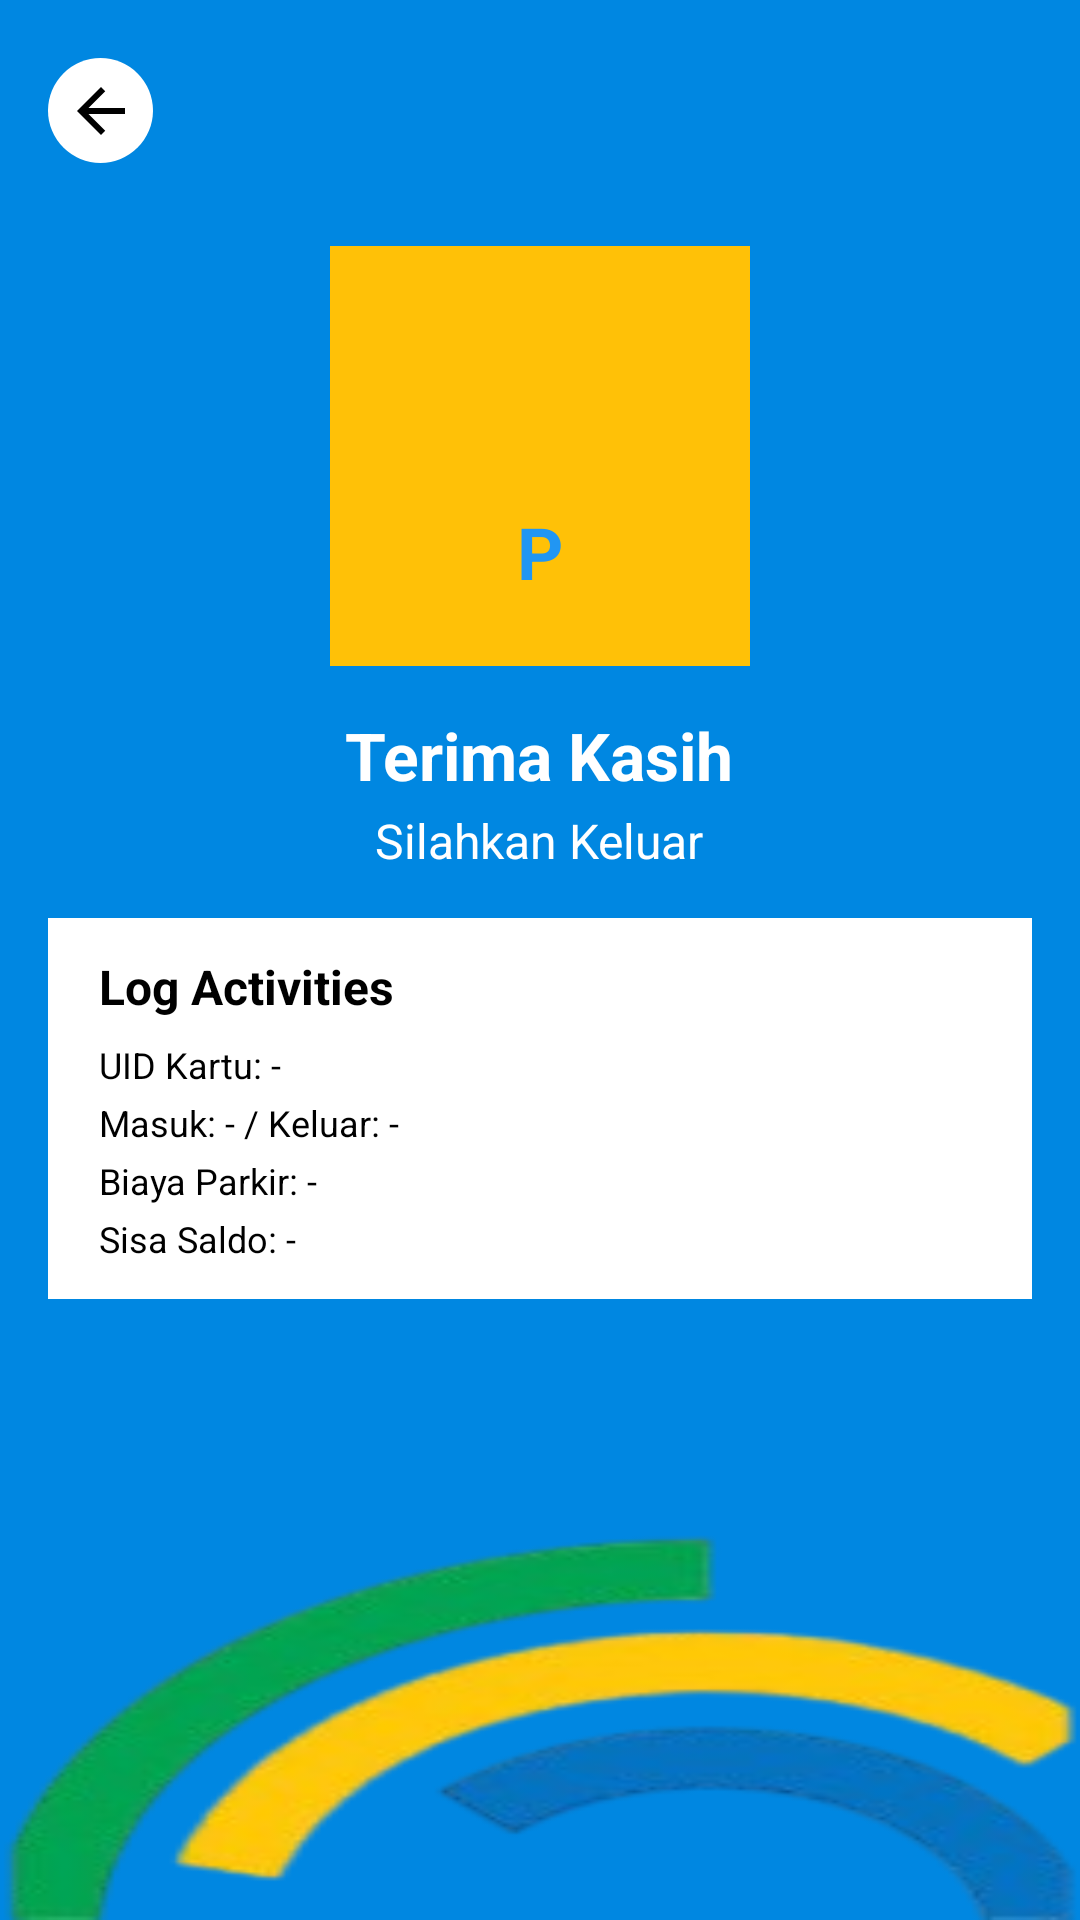

Here is an Android app screen rendered from its layout file. Give the layout XML and the strings, colors and styles it references.
<!-- AndroidManifest.xml: application theme AppTheme -->
<!-- res/layout/activity_parking_checkout_success.xml -->
<?xml version="1.0" encoding="utf-8"?>
<RelativeLayout xmlns:android="http://schemas.android.com/apk/res/android"
    xmlns:tools="http://schemas.android.com/tools"
    android:layout_width="match_parent"
    android:layout_height="match_parent"
    android:background="@color/colorPrimary"
    tools:context=".ui.screens.ParkingCheckoutSuccessActivity">

    
    <ImageView
        android:layout_width="match_parent"
        android:layout_height="150dp"
        android:layout_alignParentTop="true"
        android:src="@drawable/awan"
        android:scaleType="centerCrop"
        android:contentDescription="@string/background_awan" />

    
    <ImageView
        android:layout_width="match_parent"
        android:layout_height="200dp"
        android:layout_alignParentBottom="true"
        android:src="@drawable/ombak"
        android:scaleType="fitXY"
        android:contentDescription="@string/background_ombak" />

    
    <LinearLayout
        android:layout_width="match_parent"
        android:layout_height="match_parent"
        android:orientation="vertical"
        android:paddingHorizontal="16dp"
        android:paddingVertical="12dp"
        android:gravity="center_horizontal">

        
        <LinearLayout
            android:layout_width="match_parent"
            android:layout_height="50dp"
            android:gravity="start|center_vertical">

            <ImageButton
                android:id="@+id/back_button"
                android:layout_width="35dp"
                android:layout_height="35dp"
                android:background="@drawable/rounded_back_button_white"
                android:src="@drawable/ic_arrow_back_black"
                android:contentDescription="@string/back_button"/>
        </LinearLayout>

        
        <LinearLayout
            android:layout_width="140dp"
            android:layout_height="140dp"
            android:background="#FFC107"
            android:gravity="center"
            android:layout_marginTop="20dp"
            android:orientation="vertical">

            <ImageView
                android:layout_width="60dp"
                android:layout_height="60dp"
                android:src="@drawable/mobil"
                android:contentDescription="@string/mobil_icon"/>

            <TextView
                android:layout_width="wrap_content"
                android:layout_height="wrap_content"
                android:text="P"
                android:textSize="24sp"
                android:textStyle="bold"
                android:textColor="@color/blue"
                android:layout_marginTop="4dp"/>
        </LinearLayout>

        
        <TextView
            android:layout_width="wrap_content"
            android:layout_height="wrap_content"
            android:layout_marginTop="15dp"
            android:text="Terima Kasih"
            android:textSize="22sp"
            android:textStyle="bold"
            android:textColor="@color/white"/>

        <TextView
            android:layout_width="wrap_content"
            android:layout_height="wrap_content"
            android:layout_marginTop="3dp"
            android:text="@string/silahkan_keluar"
            android:textSize="16sp"
            android:textColor="@color/white"/>

        
        <LinearLayout
            android:layout_width="match_parent"
            android:layout_height="wrap_content"
            android:layout_marginTop="15dp"
            android:background="@android:color/white"
            android:paddingHorizontal="17dp"
            android:paddingVertical="12dp"
            android:orientation="vertical"
            android:gravity="start">

            <TextView
                android:layout_width="wrap_content"
                android:layout_height="wrap_content"
                android:text="Log Activities"
                android:textSize="16sp"
                android:textStyle="bold"
                android:textColor="@color/black"/>

            <TextView
                android:id="@+id/uid_textview"
                android:layout_width="wrap_content"
                android:layout_height="wrap_content"
                android:layout_marginTop="7dp"
                android:text="UID Kartu: -"
                android:textSize="12sp"
                android:textColor="@color/black"/>

            <TextView
                android:id="@+id/exit_time_text"
                android:layout_width="wrap_content"
                android:layout_height="wrap_content"
                android:layout_marginTop="3dp"
                android:text="Masuk: - / Keluar: -"
                android:textSize="12sp"
                android:textColor="@color/black"/>

            <TextView
                android:id="@+id/fee_text"
                android:layout_width="wrap_content"
                android:layout_height="wrap_content"
                android:layout_marginTop="3dp"
                android:text="Biaya Parkir: -"
                android:textSize="12sp"
                android:textColor="@color/black"/>

            <TextView
                android:id="@+id/balance_text"
                android:layout_width="wrap_content"
                android:layout_height="wrap_content"
                android:layout_marginTop="3dp"
                android:text="Sisa Saldo: -"
                android:textSize="12sp"
                android:textColor="@color/black"/>
        </LinearLayout>

        
        <View
            android:layout_width="match_parent"
            android:layout_height="0dp"
            android:layout_weight="1"/>

    </LinearLayout>
</RelativeLayout>
<!-- resources referenced by this layout -->
<resources>
  <color name="black">#000000</color>
  <color name="blue">#2196F3</color>
  <color name="colorPrimary">#0087E1</color>
  <color name="white">#FFFFFF</color>
  <!-- drawable ic_arrow_back_black (drawable) -->
  <vector xmlns:android="http://schemas.android.com/apk/res/android"
      android:height="24dp"
      android:tint="#000000"
      android:viewportHeight="24"
      android:viewportWidth="24"
      android:width="24dp">
      <path
          android:fillColor="@android:color/black"
          android:pathData="M20,11H7.83l5.59,-5.59L12,4l-8,8 8,8 1.41,-1.41L7.83,13H20z"/>
  </vector>
  <!-- drawable ombak: png bitmap (drawable, 28946 bytes) -->
  <!-- drawable rounded_back_button_white (drawable) -->
  <?xml version="1.0" encoding="utf-8"?>
  <shape xmlns:android="http://schemas.android.com/apk/res/android"
      android:shape="oval">
      <solid android:color="@color/white"/>
      <corners android:radius="20dp"/>
  </shape>
  <string name="back_button">Tombol Kembali</string>
  <string name="background_awan">Background Awan</string>
  <string name="background_ombak">Background Ombak</string>
  <string name="mobil_icon">Ikon Mobil</string>
  <string name="silahkan_keluar">Silahkan Keluar</string>
</resources>
